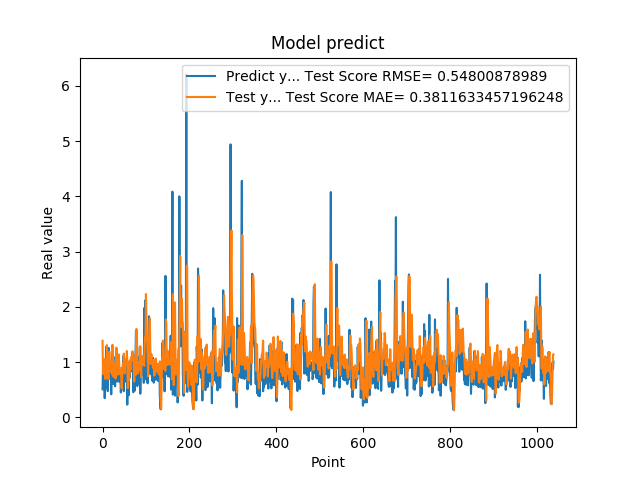

The file beside this chart, header and first rows:
5.082880258560180664e-01, 1.386884147985443683e+00
8.640019893646240234e-01, 8.172405123439647756e-01
8.469420075416564941e-01, 7.801266662572414745e-01
7.976629734039306641e-01, 1.033750019929246644e+00
9.608020186424257592e-01, 9.905261362860815488e-01
3.470349907875061035e-01, 1.055313328799012851e+00
9.546210169792177513e-01, 7.358178529116286004e-01
5.251880288124084473e-01, 6.934118086688531024e-01
1.275226235389709695e+00, 8.691069213958190209e-01
8.723750114440917969e-01, 9.915139526460392538e-01
7.321749925613403320e-01, 1.308118223292795923e+00
7.640249729156494141e-01, 9.645715960695423474e-01
4.752210080623626154e-01, 8.897587355648053364e-01
7.414129972457885742e-01, 7.187275566122437453e-01
1.258002042770385520e+00, 6.876988647628867746e-01
7.274609804153442383e-01, 1.165251653458295289e+00
7.892770171165466309e-01, 1.190171870494747042e+00
6.914690136909484863e-01, 9.019671328545157962e-01
7.093830108642578125e-01, 8.826034535579416751e-01
1.014547944068908691e+00, 8.272747138776033182e-01
4.182830154895783026e-01, 1.018228167626468839e+00
1.002280950546264648e+00, 8.212030677171325843e-01
1.143296003341674805e+00, 7.766391130282952471e-01
6.746559739112854004e-01, 1.313188104909759790e+00
6.009536385536193848e-01, 1.088266760189676496e+00
6.538079977035522461e-01, 7.468170960941133973e-01
7.814120054244995117e-01, 7.293576088187195827e-01
8.469259738922119141e-01, 8.441847127991566335e-01
6.482390165328979492e-01, 9.756505102485931724e-01
5.623700022697448730e-01, 8.913147049481882078e-01
1.099647998809814453e+00, 7.040385944024094567e-01
9.541710019111632191e-01, 9.435644648971392989e-01
6.694499850273132324e-01, 1.262558269697800162e+00
6.464660167694091797e-01, 9.734280609355372427e-01
8.223180174827575684e-01, 7.724777595100356109e-01
8.300920128822326660e-01, 8.627596343688165303e-01
1.067314028739929199e+00, 9.941312315830017621e-01
6.827279925346374512e-01, 1.140064939318527815e+00
6.464239954948425293e-01, 1.050903786341843116e+00
6.881093978881835938e-01, 7.815368114283770540e-01
6.500350236892700195e-01, 7.825038138719379033e-01
8.693690299987792969e-01, 7.875139071713513905e-01
4.518609941005706787e-01, 8.924096462108638272e-01
4.952389895915984552e-01, 7.648792752160463726e-01
6.850870251655578613e-01, 5.272653114850394118e-01
8.653740286827087402e-01, 6.710990933550671222e-01
7.400469779968261719e-01, 9.163710205180961577e-01
8.204330205917358398e-01, 9.652100914103457496e-01
1.108605027198791504e+00, 9.299265951091399973e-01
4.751499891281127930e-01, 1.154965927445481322e+00
9.457899928092955433e-01, 9.164137184500777966e-01
7.877500057220458984e-01, 7.959617634212468040e-01
9.367713332176208496e-01, 1.049899384293043525e+00
6.470239758491516113e-01, 1.033972327654151702e+00
1.029777050018310325e+00, 9.468525896549427889e-01
9.328820109367371716e-01, 9.772809666798324413e-01
7.528370022773742676e-01, 1.202304694474025437e+00
2.307340055704117099e-01, 1.017874235316191367e+00
8.772729635238647461e-01, 5.284711996265516465e-01
7.876309752464294434e-01, 5.560535585260180103e-01
3.992269933223724365e-01, 1.004533765759748176e+00
... 979 more rows
